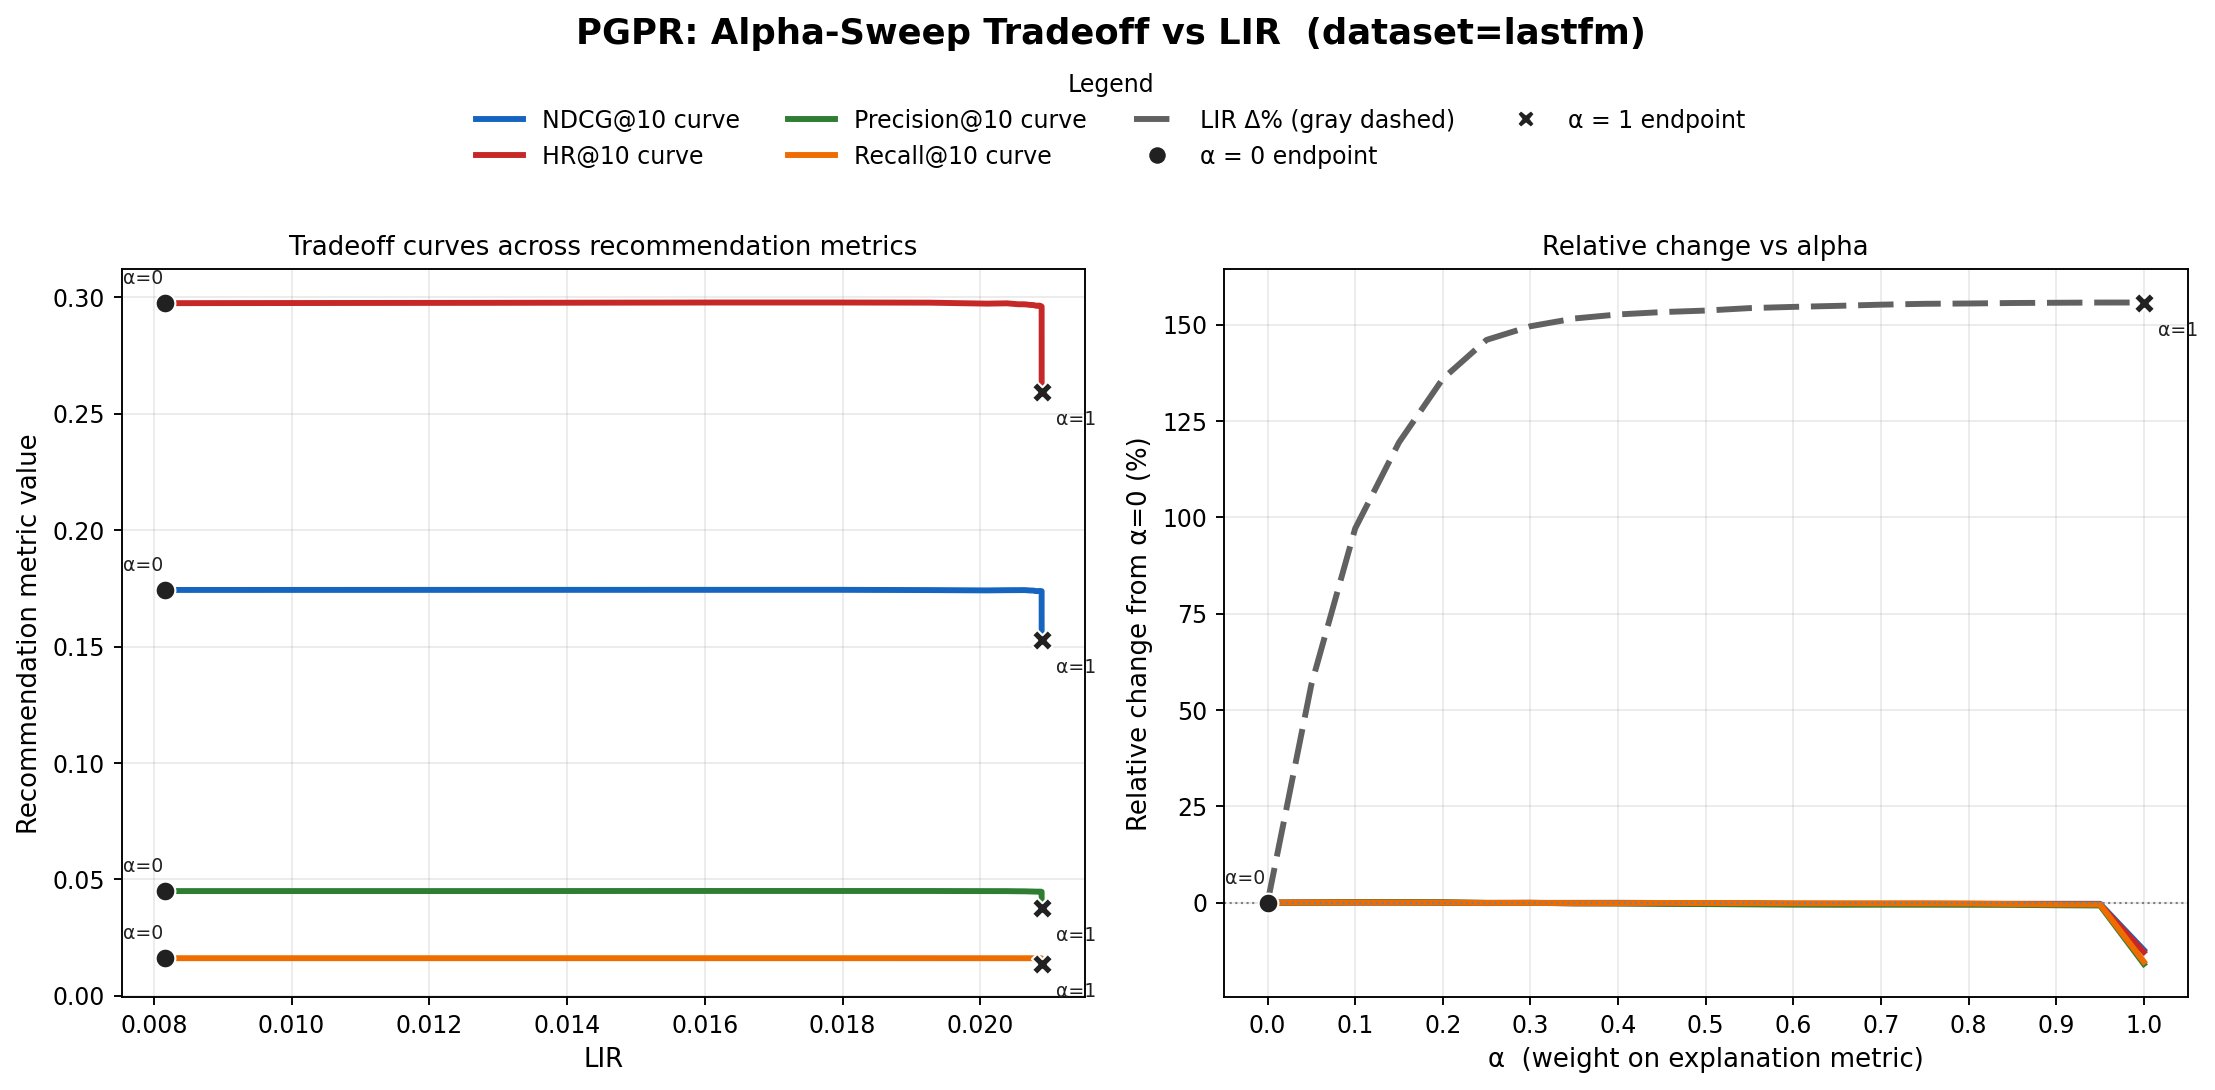

The table this chart was drawn from, first rows:
alpha, ndcg, hr, precision, recall, LIR
0.0000, 0.1743, 0.2975, 0.0450, 0.0161, 0.0082
0.0500, 0.1744, 0.2977, 0.0450, 0.0161, 0.0128
0.1000, 0.1744, 0.2978, 0.0450, 0.0161, 0.0161
0.1500, 0.1744, 0.2978, 0.0450, 0.0161, 0.0179
0.2000, 0.1743, 0.2978, 0.0450, 0.0161, 0.0193
0.2500, 0.1741, 0.2973, 0.0450, 0.0161, 0.0201
0.3000, 0.1742, 0.2975, 0.0450, 0.0161, 0.0204
0.3500, 0.1743, 0.2971, 0.0449, 0.0161, 0.0206
0.4000, 0.1743, 0.2971, 0.0449, 0.0161, 0.0206
0.4500, 0.1742, 0.2969, 0.0448, 0.0161, 0.0207
0.5000, 0.1741, 0.2968, 0.0448, 0.0161, 0.0207
0.5500, 0.1741, 0.2967, 0.0448, 0.0161, 0.0208
0.6000, 0.1739, 0.2965, 0.0447, 0.0161, 0.0208
0.6500, 0.1739, 0.2964, 0.0447, 0.0161, 0.0208
0.7000, 0.1739, 0.2965, 0.0447, 0.0161, 0.0208
0.7500, 0.1739, 0.2964, 0.0447, 0.0161, 0.0209
0.8000, 0.1738, 0.2964, 0.0447, 0.0161, 0.0209
0.8500, 0.1738, 0.2963, 0.0447, 0.0161, 0.0209
0.9000, 0.1738, 0.2962, 0.0447, 0.0161, 0.0209
0.9500, 0.1738, 0.2961, 0.0446, 0.0161, 0.0209
1, 0.1529, 0.2595, 0.0378, 0.0137, 0.0209
